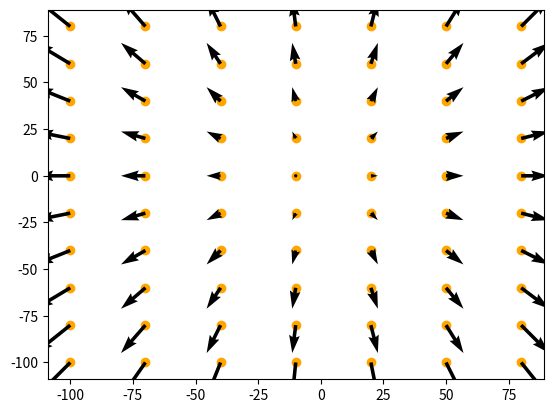

The matplotlib source for this figure:
import matplotlib.pyplot as plt
import numpy as np

X = np.arange(-100, 100, 30)
Y = np.arange(-100, 100, 20)
U, V = np.meshgrid(X, Y)

fig, ax = plt.subplots()
ax.scatter(U,V, c='orange')
q = ax.quiver(X, Y, U, V)
ax.quiverkey(q, X=5.5, Y=1.1, U=100,
             label='Quiver key, length = 10', labelpos='E')

# 1 Вывод диаграммы
# plt.show()

# 2 Сохранение диаграммы в файле с отсечением лишнего пространства
plt.savefig('demo.png', bbox_inches='tight')
